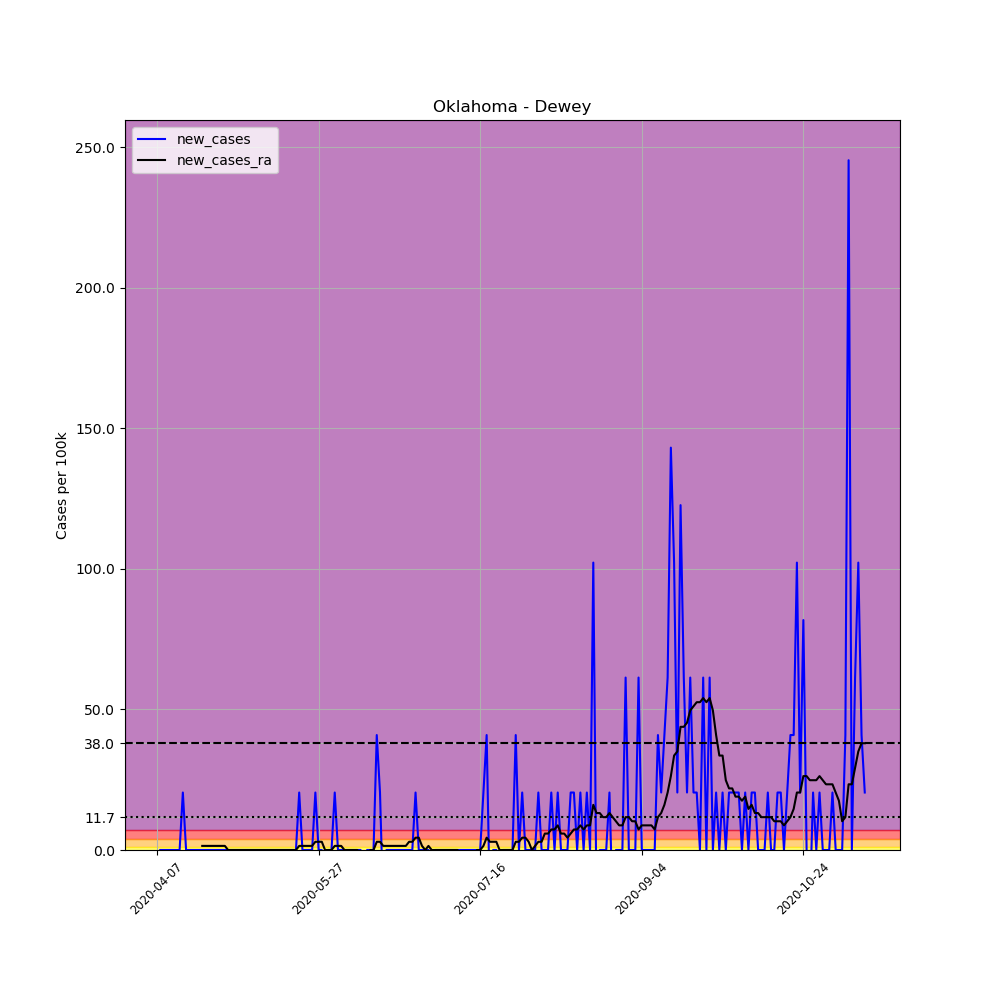

The file beside this chart, header and first rows:
, date, county, state, fips, cases, deaths, COUNTY, STNAME, CTYNAME, POPESTIMATE2019, per_100k, new_cases, new_cases_ra
584196, 2020-04-07, Dewey, Oklahoma, 40043, 1, 0, 43, Oklahoma, Dewey, 4891, 20.45, , 
584197, 2020-04-08, Dewey, Oklahoma, 40043, 1, 0, 43, Oklahoma, Dewey, 4891, 20.45, 0.0, 
584198, 2020-04-09, Dewey, Oklahoma, 40043, 1, 0, 43, Oklahoma, Dewey, 4891, 20.45, 0.0, 
584199, 2020-04-10, Dewey, Oklahoma, 40043, 1, 0, 43, Oklahoma, Dewey, 4891, 20.45, 0.0, 
584200, 2020-04-11, Dewey, Oklahoma, 40043, 1, 0, 43, Oklahoma, Dewey, 4891, 20.45, 0.0, 
584201, 2020-04-12, Dewey, Oklahoma, 40043, 1, 0, 43, Oklahoma, Dewey, 4891, 20.45, 0.0, 
584202, 2020-04-13, Dewey, Oklahoma, 40043, 1, 0, 43, Oklahoma, Dewey, 4891, 20.45, 0.0, 
584203, 2020-04-14, Dewey, Oklahoma, 40043, 1, 0, 43, Oklahoma, Dewey, 4891, 20.45, 0.0, 
584204, 2020-04-15, Dewey, Oklahoma, 40043, 2, 0, 43, Oklahoma, Dewey, 4891, 40.89, 20.45, 
584205, 2020-04-16, Dewey, Oklahoma, 40043, 2, 0, 43, Oklahoma, Dewey, 4891, 40.89, 0.0, 
584206, 2020-04-17, Dewey, Oklahoma, 40043, 2, 0, 43, Oklahoma, Dewey, 4891, 40.89, 0.0, 
584207, 2020-04-18, Dewey, Oklahoma, 40043, 2, 0, 43, Oklahoma, Dewey, 4891, 40.89, 0.0, 
584208, 2020-04-19, Dewey, Oklahoma, 40043, 2, 0, 43, Oklahoma, Dewey, 4891, 40.89, 0.0, 
584209, 2020-04-20, Dewey, Oklahoma, 40043, 2, 0, 43, Oklahoma, Dewey, 4891, 40.89, 0.0, 
584210, 2020-04-21, Dewey, Oklahoma, 40043, 2, 0, 43, Oklahoma, Dewey, 4891, 40.89, 0.0, 1.46
584211, 2020-04-22, Dewey, Oklahoma, 40043, 2, 0, 43, Oklahoma, Dewey, 4891, 40.89, 0.0, 1.46
584212, 2020-04-23, Dewey, Oklahoma, 40043, 2, 0, 43, Oklahoma, Dewey, 4891, 40.89, 0.0, 1.46
584213, 2020-04-24, Dewey, Oklahoma, 40043, 2, 0, 43, Oklahoma, Dewey, 4891, 40.89, 0.0, 1.46
584214, 2020-04-25, Dewey, Oklahoma, 40043, 2, 0, 43, Oklahoma, Dewey, 4891, 40.89, 0.0, 1.46
584215, 2020-04-26, Dewey, Oklahoma, 40043, 2, 0, 43, Oklahoma, Dewey, 4891, 40.89, 0.0, 1.46
584216, 2020-04-27, Dewey, Oklahoma, 40043, 2, 0, 43, Oklahoma, Dewey, 4891, 40.89, 0.0, 1.46
584217, 2020-04-28, Dewey, Oklahoma, 40043, 2, 0, 43, Oklahoma, Dewey, 4891, 40.89, 0.0, 1.46
584218, 2020-04-29, Dewey, Oklahoma, 40043, 2, 0, 43, Oklahoma, Dewey, 4891, 40.89, 0.0, 0.0
584219, 2020-04-30, Dewey, Oklahoma, 40043, 2, 0, 43, Oklahoma, Dewey, 4891, 40.89, 0.0, 0.0
584220, 2020-05-01, Dewey, Oklahoma, 40043, 2, 0, 43, Oklahoma, Dewey, 4891, 40.89, 0.0, 0.0
584221, 2020-05-02, Dewey, Oklahoma, 40043, 2, 0, 43, Oklahoma, Dewey, 4891, 40.89, 0.0, 0.0
584222, 2020-05-03, Dewey, Oklahoma, 40043, 2, 0, 43, Oklahoma, Dewey, 4891, 40.89, 0.0, 0.0
584223, 2020-05-04, Dewey, Oklahoma, 40043, 2, 0, 43, Oklahoma, Dewey, 4891, 40.89, 0.0, 0.0
584224, 2020-05-05, Dewey, Oklahoma, 40043, 2, 0, 43, Oklahoma, Dewey, 4891, 40.89, 0.0, 0.0
584225, 2020-05-06, Dewey, Oklahoma, 40043, 2, 0, 43, Oklahoma, Dewey, 4891, 40.89, 0.0, 0.0
584226, 2020-05-07, Dewey, Oklahoma, 40043, 2, 0, 43, Oklahoma, Dewey, 4891, 40.89, 0.0, 0.0
584227, 2020-05-08, Dewey, Oklahoma, 40043, 2, 0, 43, Oklahoma, Dewey, 4891, 40.89, 0.0, 0.0
584228, 2020-05-09, Dewey, Oklahoma, 40043, 2, 0, 43, Oklahoma, Dewey, 4891, 40.89, 0.0, 0.0
584229, 2020-05-10, Dewey, Oklahoma, 40043, 2, 0, 43, Oklahoma, Dewey, 4891, 40.89, 0.0, 0.0
584230, 2020-05-11, Dewey, Oklahoma, 40043, 2, 0, 43, Oklahoma, Dewey, 4891, 40.89, 0.0, 0.0
584231, 2020-05-12, Dewey, Oklahoma, 40043, 2, 0, 43, Oklahoma, Dewey, 4891, 40.89, 0.0, 0.0
584232, 2020-05-13, Dewey, Oklahoma, 40043, 2, 0, 43, Oklahoma, Dewey, 4891, 40.89, 0.0, 0.0
584233, 2020-05-14, Dewey, Oklahoma, 40043, 2, 0, 43, Oklahoma, Dewey, 4891, 40.89, 0.0, 0.0
584234, 2020-05-15, Dewey, Oklahoma, 40043, 2, 0, 43, Oklahoma, Dewey, 4891, 40.89, 0.0, 0.0
584235, 2020-05-16, Dewey, Oklahoma, 40043, 2, 0, 43, Oklahoma, Dewey, 4891, 40.89, 0.0, 0.0
584236, 2020-05-17, Dewey, Oklahoma, 40043, 2, 0, 43, Oklahoma, Dewey, 4891, 40.89, 0.0, 0.0
584237, 2020-05-18, Dewey, Oklahoma, 40043, 2, 0, 43, Oklahoma, Dewey, 4891, 40.89, 0.0, 0.0
584238, 2020-05-19, Dewey, Oklahoma, 40043, 2, 0, 43, Oklahoma, Dewey, 4891, 40.89, 0.0, 0.0
584239, 2020-05-20, Dewey, Oklahoma, 40043, 2, 0, 43, Oklahoma, Dewey, 4891, 40.89, 0.0, 0.0
584240, 2020-05-21, Dewey, Oklahoma, 40043, 3, 0, 43, Oklahoma, Dewey, 4891, 61.34, 20.45, 1.46
584241, 2020-05-22, Dewey, Oklahoma, 40043, 3, 0, 43, Oklahoma, Dewey, 4891, 61.34, 0.0, 1.46
584242, 2020-05-23, Dewey, Oklahoma, 40043, 3, 0, 43, Oklahoma, Dewey, 4891, 61.34, 0.0, 1.46
584243, 2020-05-24, Dewey, Oklahoma, 40043, 3, 0, 43, Oklahoma, Dewey, 4891, 61.34, 0.0, 1.46
584244, 2020-05-25, Dewey, Oklahoma, 40043, 3, 0, 43, Oklahoma, Dewey, 4891, 61.34, 0.0, 1.46
584245, 2020-05-26, Dewey, Oklahoma, 40043, 4, 0, 43, Oklahoma, Dewey, 4891, 81.78, 20.45, 2.921
584246, 2020-05-27, Dewey, Oklahoma, 40043, 4, 0, 43, Oklahoma, Dewey, 4891, 81.78, 0.0, 2.921
584247, 2020-05-28, Dewey, Oklahoma, 40043, 4, 0, 43, Oklahoma, Dewey, 4891, 81.78, 0.0, 2.921
584248, 2020-05-29, Dewey, Oklahoma, 40043, 2, 0, 43, Oklahoma, Dewey, 4891, 40.89, -40.89, 0.0
584249, 2020-05-30, Dewey, Oklahoma, 40043, 2, 0, 43, Oklahoma, Dewey, 4891, 40.89, 0.0, 0.0
584250, 2020-05-31, Dewey, Oklahoma, 40043, 2, 0, 43, Oklahoma, Dewey, 4891, 40.89, 0.0, 0.0
584251, 2020-06-01, Dewey, Oklahoma, 40043, 3, 0, 43, Oklahoma, Dewey, 4891, 61.34, 20.45, 1.46
584252, 2020-06-02, Dewey, Oklahoma, 40043, 3, 0, 43, Oklahoma, Dewey, 4891, 61.34, 0.0, 1.46
584253, 2020-06-03, Dewey, Oklahoma, 40043, 3, 0, 43, Oklahoma, Dewey, 4891, 61.34, 0.0, 1.46
584254, 2020-06-04, Dewey, Oklahoma, 40043, 3, 0, 43, Oklahoma, Dewey, 4891, 61.34, 0.0, 0.0
584255, 2020-06-05, Dewey, Oklahoma, 40043, 3, 0, 43, Oklahoma, Dewey, 4891, 61.34, 0.0, 0.0
... 160 more rows
